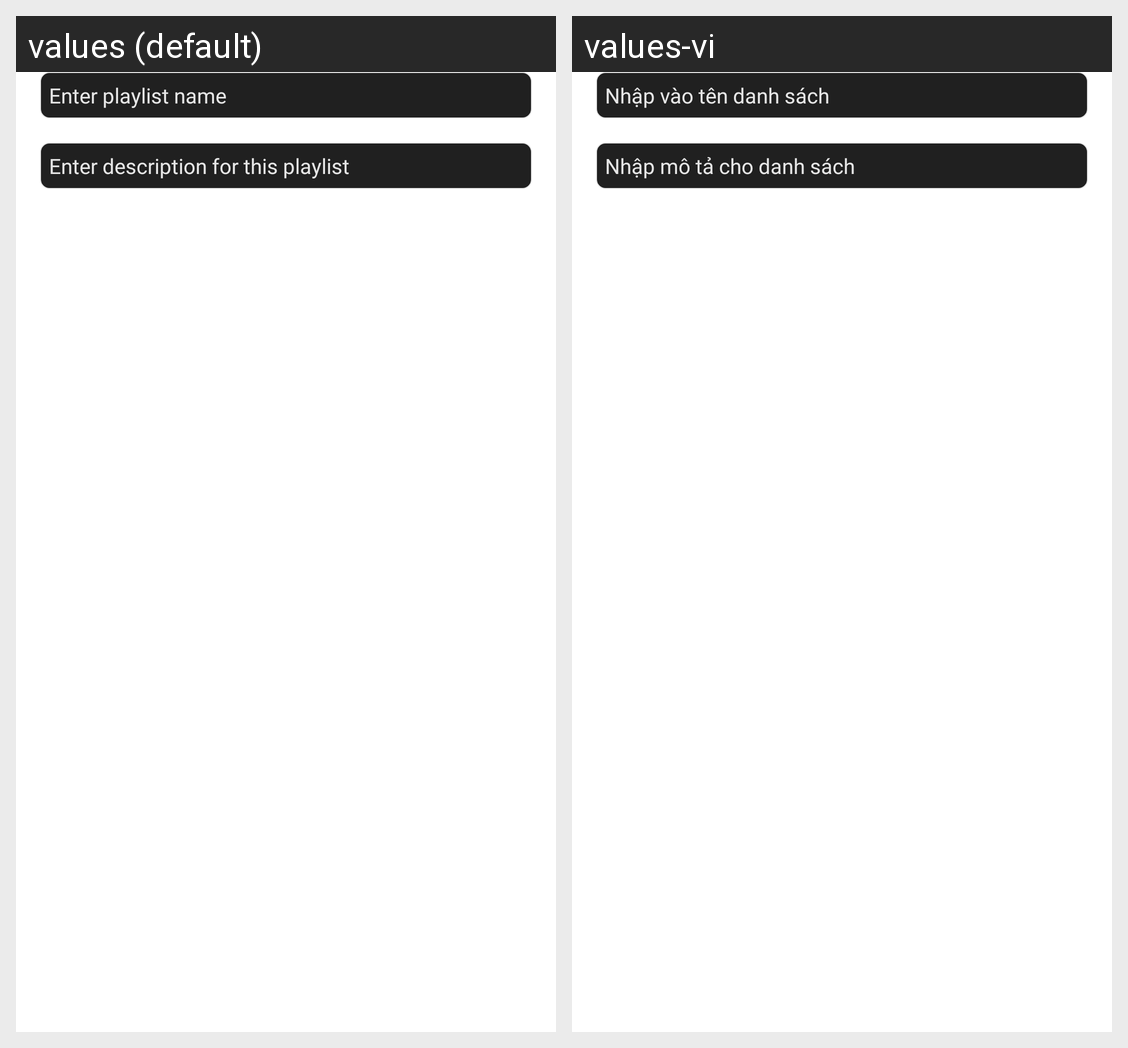

The same Android screen rendered under two of its app's locales, left to right. List the strings drawn on it with the default value and each locale's translation.
Android screen res/layout/create_playlist_dialog.xml rendered under 2 locales, left to right: values (default), values-vi. Device: Nexus 5 (rendered at 1080×1920; each locale shown at half size, 540×960, under a caption strip naming it); theme Theme.FXbox.
Strings drawn on this screen, with the default value and each locale's value (text and hints the layout hard-codes, and strings that could not be matched under every locale, appear in the picture but are not listed):

enter_playlist_name
  values: Enter playlist name
  values-vi: Nhập vào tên danh sách

enter_playlist_desc
  values: Enter description for this playlist
  values-vi: Nhập mô tả cho danh sách
